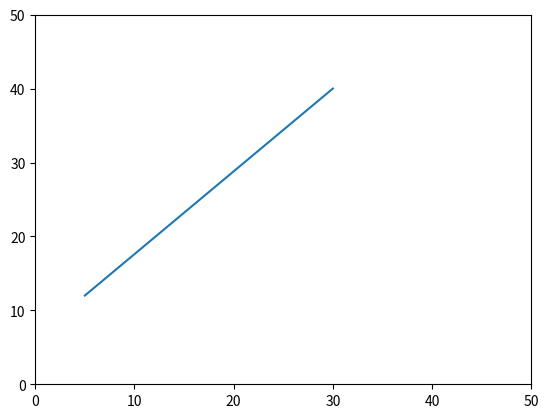

This chart was generated by the following Python code: (Note: this script raises an exception after producing the figure.)
import numpy as np
import matplotlib.pyplot as plt
from matplotlib.animation import FuncAnimation


fig, ax = plt.subplots()
ax.set_xlim(0, 50)
ax.set_ylim(0, 50)
line1, =  ax.plot([],[])
line2, =  ax.plot([],[])

x = [5,30,15,12,9,30,5,4,3]
y = [12, 40, 34, 24,6,4,2,8]

def update(frame):
    line1.set_xdata(x[:frame+2])
    line1.set_ydata(y[:frame+2])

    # line1.setxdata(x[:frame+2])
    # line1.setydata(y[:frame+2])

    return line1

ani = FuncAnimation(fig, update, frames=5, blit=True, interval = 100)
plt.show()

a = 9
# import matplotlib.pyplot as plt
# import matplotlib.animation as animation
# import numpy as np

# fig, ax1 = plt.subplots(1,1)

# def animate_routes(i,argu):
#     print(i, argu)

#     #graph_data = open('example.txt','r').read()
#     graph_data = "1, 1 \n 2, 4 \n 3, 9 \n 4, 16 \n"
#     lines = graph_data.split('\n')
#     xs = []
#     ys = []
#     for line in lines:
#         if len(line) > 1:
#             x, y = line.split(',')
#             xs.append(float(x))
#             ys.append(float(y)+np.sin(2.*np.pi*i/10))
#         ax1.clear()
#         ax1.plot(xs, ys)
#         plt.grid()

# ani = animation.FuncAnimation(fig, animate_routes, fargs=[5],interval = 100)
# plt.show()

a = 8
